Dataset: classification (GitHub, ingbeeedd/libtorch_vs2017_example). Classes: dot particle, misprint, scratch.

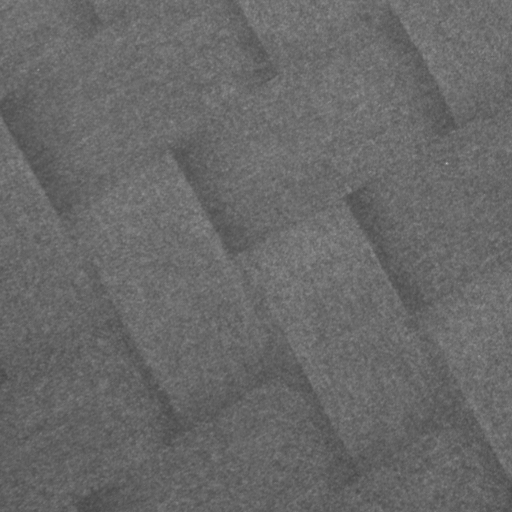
Label: dot particle

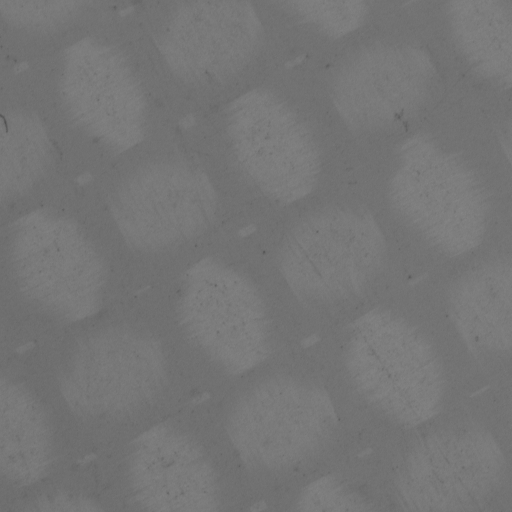
Label: scratch

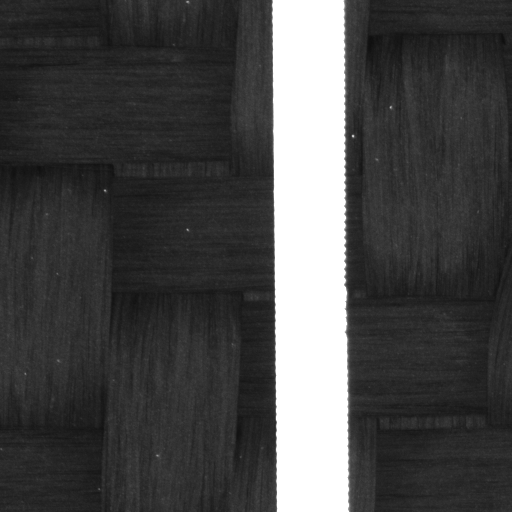
Label: misprint

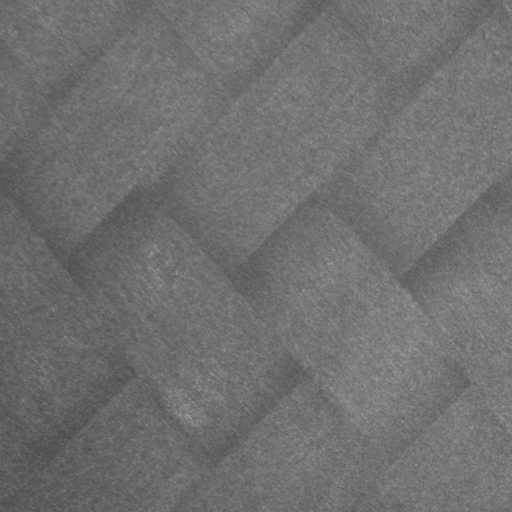
Label: dot particle

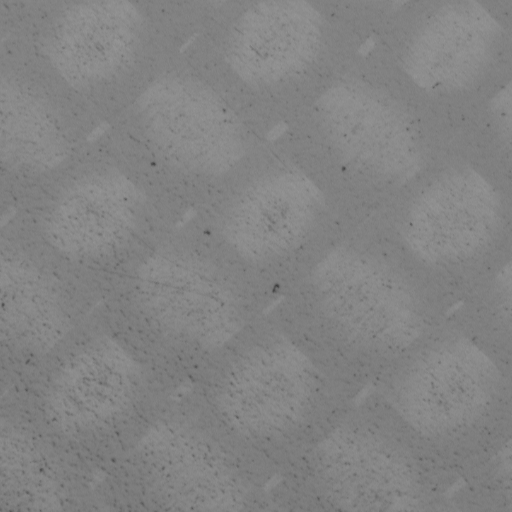
Label: scratch

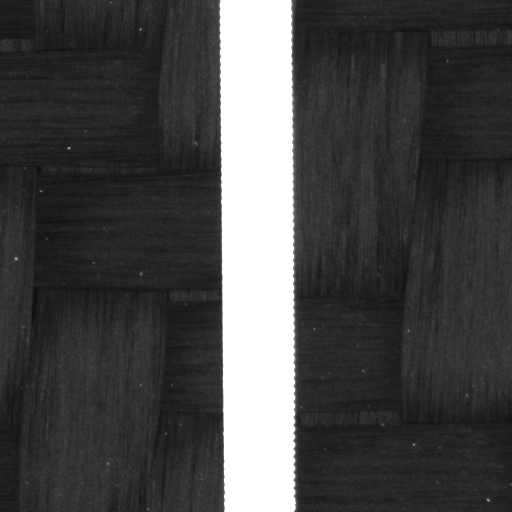
Label: misprint
